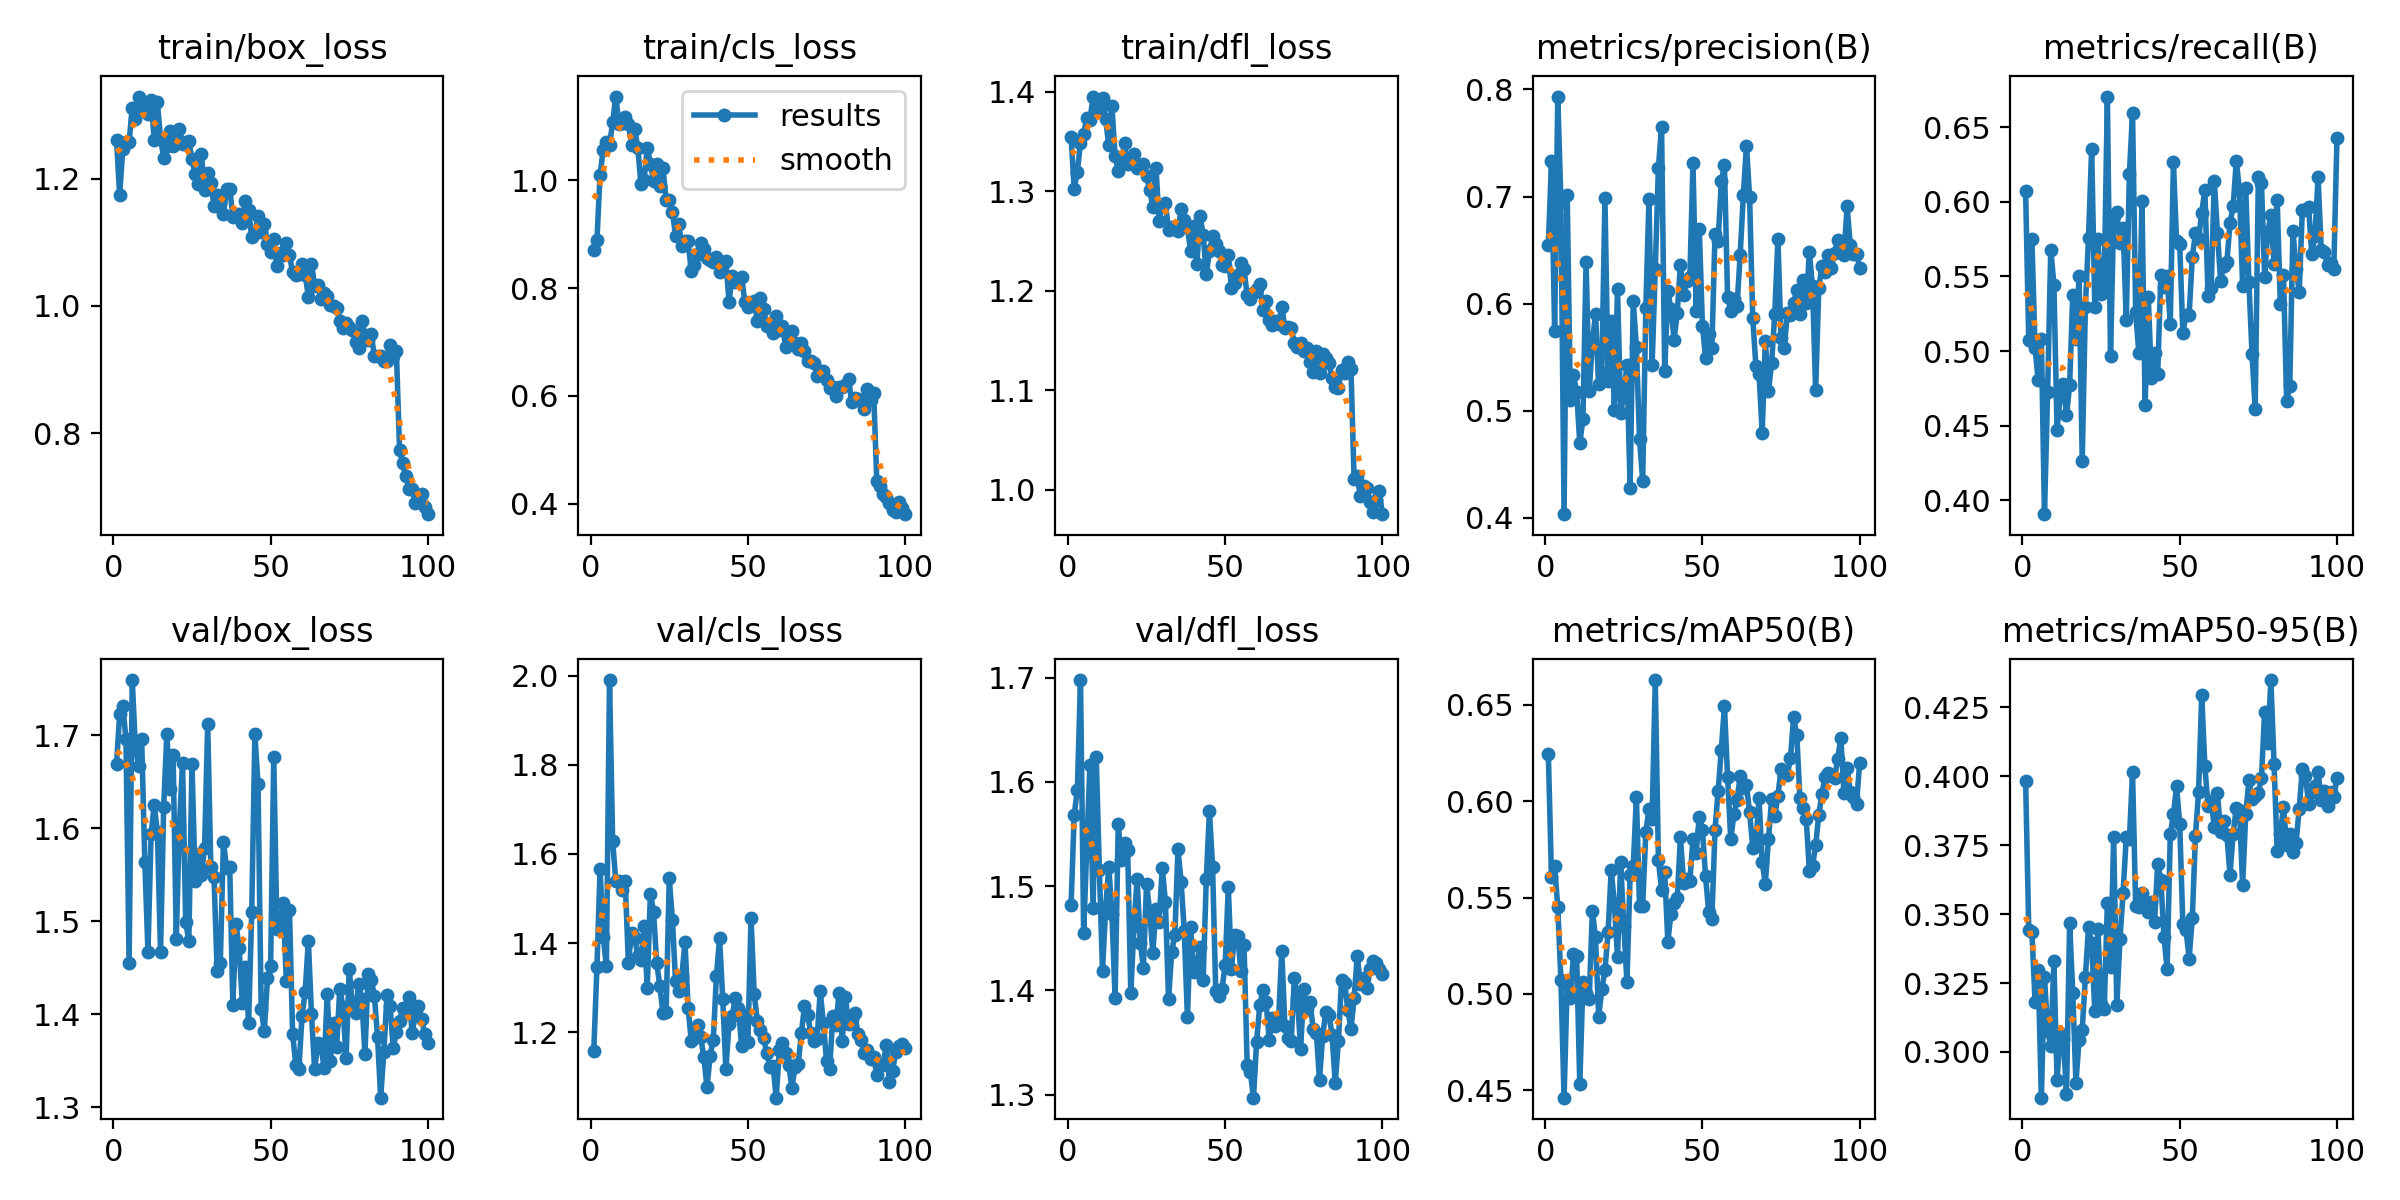

The data file committed next to this chart (first rows):
epoch, time, train/box_loss, train/cls_loss, train/dfl_loss, metrics/precision(B), metrics/recall(B), metrics/mAP50(B), metrics/mAP50-95(B), val/box_loss, val/cls_loss, val/dfl_loss, lr/pg0, lr/pg1, lr/pg2
1, 5.775, 1.261, 0.871, 1.355, 0.6545, 0.6071, 0.6246, 0.3984, 1.669, 1.159, 1.481, 0.0001909, 0.0001909, 0.0001909
2, 10.19, 1.174, 0.8892, 1.303, 0.733, 0.5073, 0.5609, 0.3443, 1.723, 1.345, 1.569, 0.000387, 0.000387, 0.000387
3, 14.56, 1.246, 1.011, 1.32, 0.5744, 0.5749, 0.5664, 0.3436, 1.732, 1.566, 1.592, 0.0005792, 0.0005792, 0.0005792
4, 18.77, 1.257, 1.056, 1.349, 0.7934, 0.5023, 0.545, 0.3182, 1.696, 1.414, 1.698, 0.0007673, 0.0007673, 0.0007673
5, 22.78, 1.257, 1.072, 1.357, 0.6951, 0.4804, 0.5073, 0.3296, 1.455, 1.348, 1.455, 0.000873, 0.000873, 0.000873
6, 26.86, 1.312, 1.065, 1.374, 0.4032, 0.5083, 0.4462, 0.2834, 1.759, 1.99, 1.537, 0.000864, 0.000864, 0.000864
7, 30.82, 1.294, 1.108, 1.371, 0.7013, 0.3908, 0.5053, 0.3273, 1.687, 1.629, 1.616, 0.000855, 0.000855, 0.000855
8, 34.83, 1.329, 1.155, 1.395, 0.51, 0.4729, 0.4979, 0.3078, 1.667, 1.539, 1.479, 0.000846, 0.000846, 0.000846
9, 38.84, 1.311, 1.105, 1.384, 0.5328, 0.568, 0.5207, 0.3022, 1.696, 1.539, 1.624, 0.000837, 0.000837, 0.000837
10, 42.88, 1.309, 1.106, 1.382, 0.5171, 0.5445, 0.5198, 0.3329, 1.564, 1.52, 1.516, 0.000828, 0.000828, 0.000828
11, 47.08, 1.301, 1.118, 1.394, 0.4698, 0.4475, 0.4531, 0.2897, 1.467, 1.539, 1.419, 0.000819, 0.000819, 0.000819
12, 51.14, 1.323, 1.105, 1.372, 0.4918, 0.4698, 0.5064, 0.307, 1.594, 1.356, 1.48, 0.00081, 0.00081, 0.00081
13, 55.17, 1.261, 1.066, 1.346, 0.6386, 0.4782, 0.5007, 0.3048, 1.625, 1.423, 1.518, 0.000801, 0.000801, 0.000801
14, 59.29, 1.32, 1.096, 1.385, 0.518, 0.4569, 0.4973, 0.2848, 1.596, 1.411, 1.473, 0.000792, 0.000792, 0.000792
15, 63.37, 1.263, 1.061, 1.335, 0.5636, 0.4773, 0.5432, 0.3468, 1.467, 1.372, 1.393, 0.000783, 0.000783, 0.000783
16, 67.48, 1.233, 0.9925, 1.321, 0.5904, 0.5379, 0.5294, 0.3214, 1.623, 1.362, 1.56, 0.000774, 0.000774, 0.000774
17, 71.46, 1.251, 1, 1.33, 0.5244, 0.5082, 0.488, 0.2887, 1.701, 1.438, 1.525, 0.000765, 0.000765, 0.000765
18, 75.6, 1.275, 1.061, 1.348, 0.5353, 0.5504, 0.5024, 0.3044, 1.643, 1.3, 1.541, 0.000756, 0.000756, 0.000756
19, 79.52, 1.251, 1.031, 1.327, 0.6982, 0.4267, 0.5122, 0.308, 1.679, 1.511, 1.535, 0.000747, 0.000747, 0.000747
20, 83.57, 1.266, 0.9993, 1.329, 0.5278, 0.5295, 0.5322, 0.3271, 1.481, 1.471, 1.397, 0.000738, 0.000738, 0.000738
21, 87.36, 1.278, 1.03, 1.337, 0.5838, 0.576, 0.5645, 0.3453, 1.602, 1.356, 1.461, 0.000729, 0.000729, 0.000729
22, 91.39, 1.255, 0.9895, 1.323, 0.5003, 0.6354, 0.5466, 0.3395, 1.67, 1.304, 1.507, 0.00072, 0.00072, 0.00072
23, 95.47, 1.258, 1.022, 1.326, 0.6139, 0.5296, 0.5193, 0.3148, 1.499, 1.243, 1.446, 0.000711, 0.000711, 0.000711
24, 99.54, 1.259, 0.9643, 1.328, 0.4981, 0.5748, 0.5684, 0.3447, 1.479, 1.245, 1.422, 0.000702, 0.000702, 0.000702
25, 103.5, 1.231, 0.9632, 1.315, 0.5144, 0.5385, 0.5351, 0.3174, 1.669, 1.545, 1.502, 0.000693, 0.000693, 0.000693
26, 107.6, 1.207, 0.9418, 1.301, 0.543, 0.5456, 0.5061, 0.3157, 1.544, 1.452, 1.476, 0.000684, 0.000684, 0.000684
27, 111.6, 1.191, 0.8974, 1.285, 0.4276, 0.6705, 0.5618, 0.3541, 1.572, 1.314, 1.436, 0.000675, 0.000675, 0.000675
28, 115.6, 1.239, 0.9185, 1.323, 0.6021, 0.4965, 0.5662, 0.3308, 1.55, 1.292, 1.478, 0.000666, 0.000666, 0.000666
29, 119.6, 1.182, 0.8774, 1.27, 0.5593, 0.5906, 0.6023, 0.3778, 1.579, 1.326, 1.466, 0.000657, 0.000657, 0.000657
30, 123.5, 1.208, 0.8869, 1.286, 0.4733, 0.5934, 0.5454, 0.3169, 1.712, 1.403, 1.518, 0.000648, 0.000648, 0.000648
31, 127.5, 1.192, 0.8866, 1.288, 0.4344, 0.5722, 0.5458, 0.341, 1.558, 1.254, 1.485, 0.000639, 0.000639, 0.000639
32, 131.5, 1.156, 0.8313, 1.261, 0.5959, 0.5823, 0.5841, 0.3578, 1.548, 1.181, 1.392, 0.00063, 0.00063, 0.00063
33, 135.6, 1.174, 0.8431, 1.264, 0.6978, 0.5209, 0.5959, 0.3778, 1.446, 1.187, 1.437, 0.000621, 0.000621, 0.000621
34, 139.5, 1.162, 0.8638, 1.265, 0.5422, 0.6187, 0.5905, 0.3771, 1.455, 1.215, 1.453, 0.000612, 0.000612, 0.000612
35, 143.4, 1.145, 0.8832, 1.26, 0.6323, 0.6597, 0.6629, 0.4014, 1.586, 1.189, 1.535, 0.000603, 0.000603, 0.000603
36, 147.4, 1.184, 0.8732, 1.282, 0.7269, 0.526, 0.5693, 0.3529, 1.557, 1.144, 1.504, 0.000594, 0.000594, 0.000594
37, 151.5, 1.184, 0.8567, 1.271, 0.7649, 0.499, 0.5542, 0.3526, 1.559, 1.076, 1.457, 0.000585, 0.000585, 0.000585
38, 155.6, 1.14, 0.8531, 1.264, 0.537, 0.6003, 0.563, 0.3578, 1.411, 1.148, 1.374, 0.000576, 0.000576, 0.000576
39, 159.8, 1.142, 0.8493, 1.24, 0.6116, 0.464, 0.5272, 0.3532, 1.498, 1.184, 1.461, 0.000567, 0.000567, 0.000567
40, 163.8, 1.145, 0.8573, 1.265, 0.5946, 0.5363, 0.5417, 0.3508, 1.471, 1.326, 1.418, 0.000558, 0.000558, 0.000558
41, 168, 1.13, 0.8292, 1.227, 0.5664, 0.482, 0.547, 0.3545, 1.412, 1.411, 1.426, 0.000549, 0.000549, 0.000549
42, 172.1, 1.164, 0.8439, 1.275, 0.5916, 0.4986, 0.5497, 0.3472, 1.451, 1.275, 1.441, 0.00054, 0.00054, 0.00054
43, 176.1, 1.15, 0.8497, 1.256, 0.6361, 0.4845, 0.5814, 0.3683, 1.39, 1.117, 1.41, 0.000531, 0.000531, 0.000531
44, 180.1, 1.108, 0.7752, 1.217, 0.608, 0.5511, 0.5577, 0.3625, 1.51, 1.218, 1.507, 0.000522, 0.000522, 0.000522
45, 184, 1.115, 0.822, 1.24, 0.621, 0.5427, 0.5598, 0.3418, 1.701, 1.236, 1.572, 0.000513, 0.000513, 0.000513
46, 188, 1.141, 0.8113, 1.255, 0.6248, 0.5504, 0.5588, 0.3299, 1.647, 1.276, 1.519, 0.000504, 0.000504, 0.000504
47, 191.8, 1.116, 0.8145, 1.247, 0.731, 0.518, 0.5805, 0.3789, 1.406, 1.254, 1.4, 0.000495, 0.000495, 0.000495
48, 195.9, 1.129, 0.8215, 1.24, 0.5932, 0.6264, 0.5731, 0.3862, 1.382, 1.169, 1.395, 0.000486, 0.000486, 0.000486
49, 200, 1.097, 0.7752, 1.226, 0.6696, 0.574, 0.5921, 0.3964, 1.439, 1.24, 1.401, 0.000477, 0.000477, 0.000477
50, 204, 1.084, 0.7658, 1.225, 0.5794, 0.5717, 0.5849, 0.3828, 1.452, 1.177, 1.424, 0.000468, 0.000468, 0.000468
51, 208, 1.105, 0.7724, 1.236, 0.5491, 0.5124, 0.561, 0.3463, 1.677, 1.457, 1.499, 0.000459, 0.000459, 0.000459
52, 212, 1.062, 0.7761, 1.203, 0.5718, 0.524, 0.5423, 0.3443, 1.492, 1.286, 1.421, 0.00045, 0.00045, 0.00045
53, 215.9, 1.083, 0.7393, 1.208, 0.5583, 0.5242, 0.5387, 0.3339, 1.494, 1.225, 1.454, 0.000441, 0.000441, 0.000441
54, 219.8, 1.08, 0.7825, 1.216, 0.6646, 0.5631, 0.5853, 0.3485, 1.519, 1.206, 1.452, 0.000432, 0.000432, 0.000432
55, 223.7, 1.098, 0.7605, 1.228, 0.6589, 0.5788, 0.6055, 0.3782, 1.436, 1.187, 1.419, 0.000423, 0.000423, 0.000423
56, 227.8, 1.08, 0.73, 1.222, 0.7141, 0.5748, 0.6266, 0.3944, 1.512, 1.153, 1.443, 0.000414, 0.000414, 0.000414
57, 231.9, 1.053, 0.734, 1.195, 0.7296, 0.5926, 0.6494, 0.4295, 1.379, 1.121, 1.329, 0.0004051, 0.0004051, 0.0004051
58, 235.9, 1.049, 0.7174, 1.192, 0.6061, 0.6081, 0.6127, 0.4036, 1.346, 1.125, 1.322, 0.0003961, 0.0003961, 0.0003961
59, 239.9, 1.05, 0.7479, 1.198, 0.5934, 0.537, 0.5802, 0.3892, 1.342, 1.053, 1.297, 0.0003871, 0.0003871, 0.0003871
60, 244, 1.066, 0.7215, 1.201, 0.6041, 0.5425, 0.5932, 0.3909, 1.399, 1.159, 1.351, 0.0003781, 0.0003781, 0.0003781
... 40 more rows
